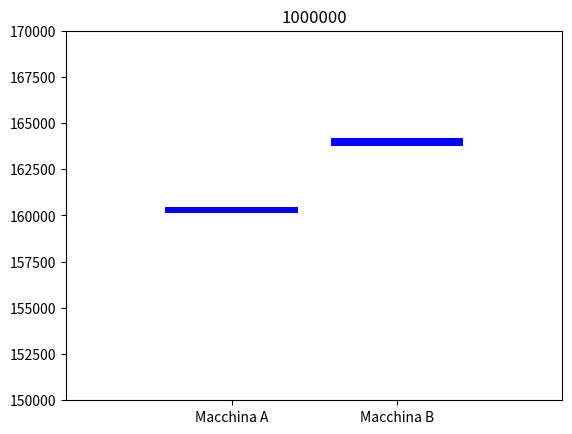

The matplotlib source for this figure:


import matplotlib.pyplot as plt
import numpy as np

def customized_barplot(start_value, max_value_graf, end_value, position):
    # Calcola la lunghezza del bar plot
    length = end_value - start_value
    
    # Prepara i dati per il grafico a barre
    x = np.array([position])  # Array degli indici
    y = np.array([length])  # Array dei valori
    
    # Crea il grafico a barre con offset in altezza
    plt.bar(x, y, color='blue', bottom=start_value)
    
    # Imposta l'asse Y da zero al massimo valore
    plt.ylim(150000, max_value_graf)
    
    # Imposta l'asse X per avere solo valori positivi
    plt.xlim(0, position + 1)
    
    # Mostra gli assi X e Y
    plt.axis('on')
    
   
    
#massimo valore asse y
max_value_graf = 170000


# Valori per la prima macchina
start_value_1 = 160112.5
end_value_1 = 160475.9
position_1 = 1

# Valori per la seconda macchina
start_value_2 = 163758.2
end_value_2 = 164189.2
position_2 = 2

# Crea il primo bar plot
customized_barplot(start_value_1, max_value_graf, end_value_1,position_1)

# Crea il secondo bar plot
customized_barplot(start_value_2, max_value_graf, end_value_2, position_2)

# Imposta la posizione dei tick sull'asse X
plt.xticks([position_1, position_2], ['Macchina A', 'Macchina B'])
plt.title('1000000')  # Titolo del grafico
# Mostra entrambi i bar plot
plt.show()






